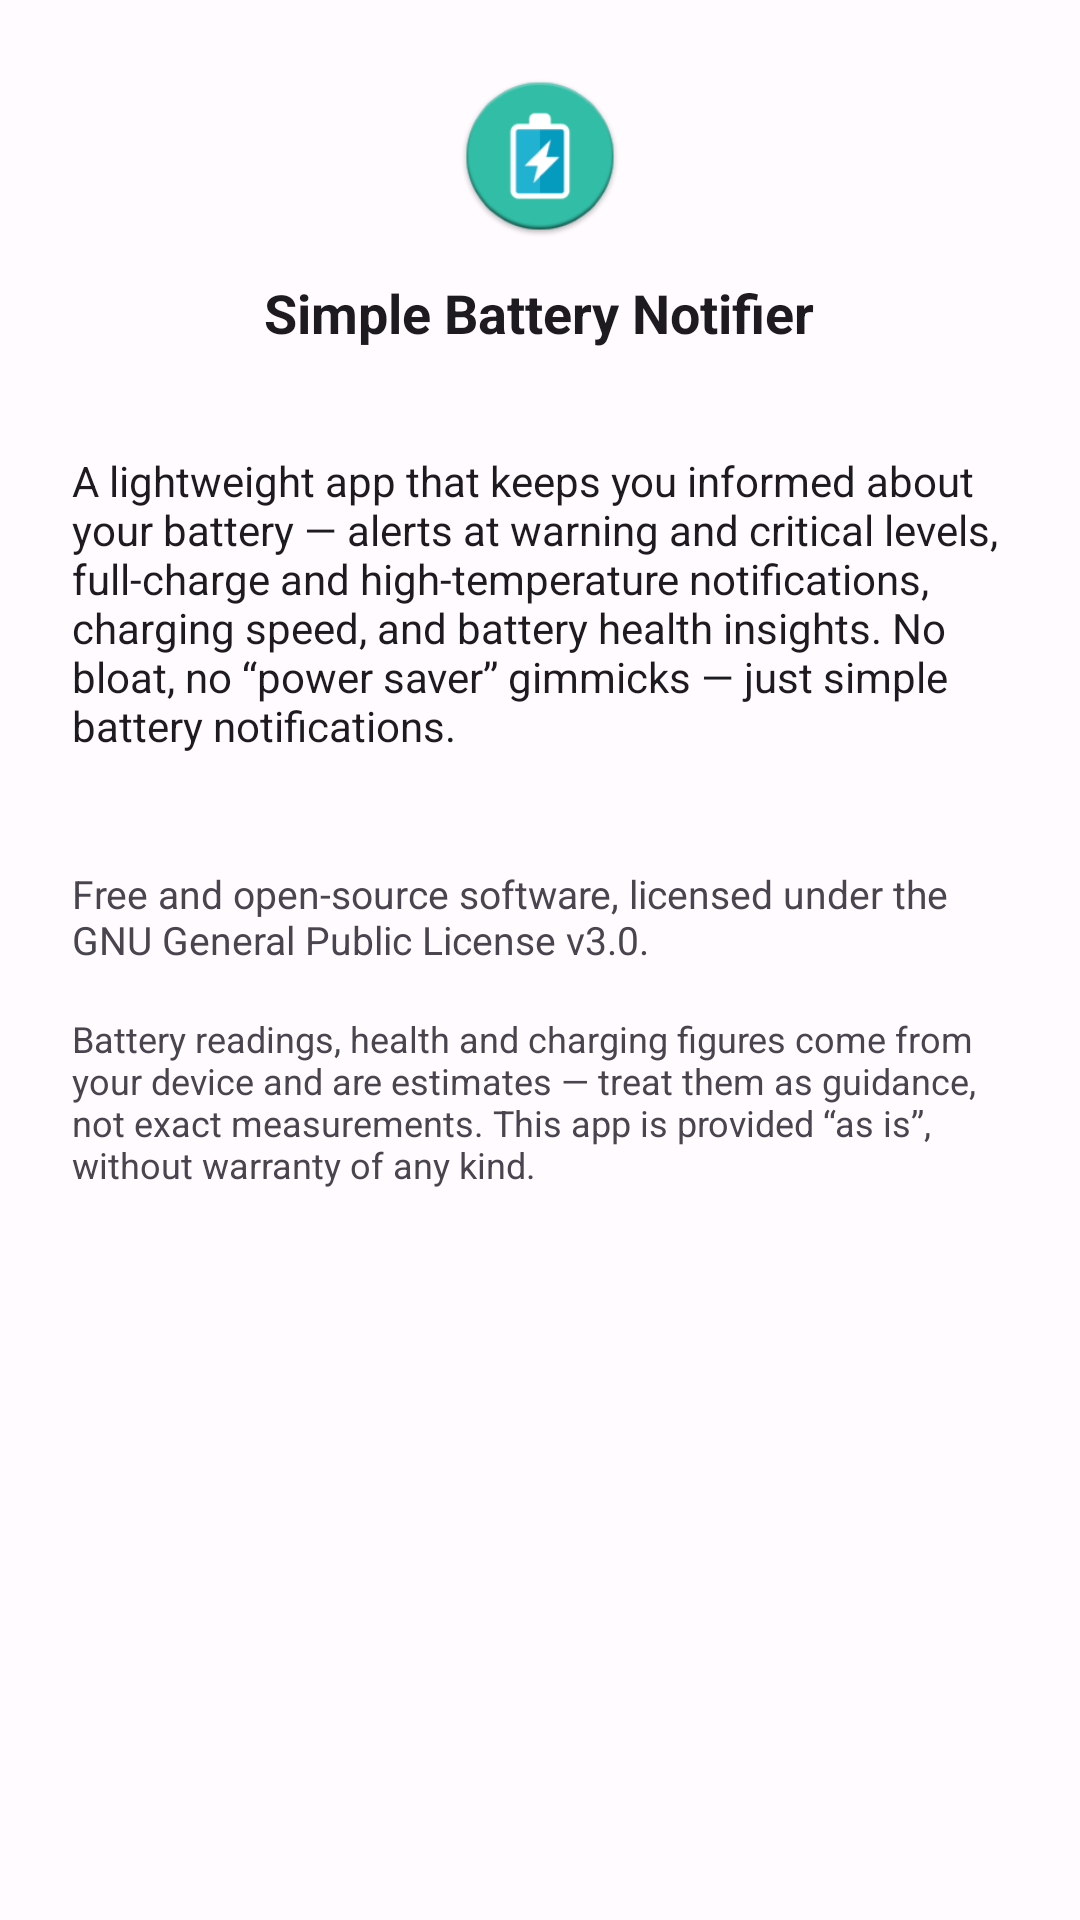

Produce the Android XML layout that renders to this screen, including the resource entries it uses.
<!-- AndroidManifest.xml: application theme AppTheme -->
<!-- res/layout/dialog_about.xml -->
<?xml version="1.0" encoding="utf-8"?>
<ScrollView xmlns:android="http://schemas.android.com/apk/res/android"
    xmlns:tools="http://schemas.android.com/tools"
    android:layout_width="match_parent"
    android:layout_height="wrap_content">

    <LinearLayout
        android:layout_width="match_parent"
        android:layout_height="wrap_content"
        android:orientation="vertical"
        android:paddingStart="24dp"
        android:paddingEnd="24dp"
        android:paddingTop="24dp"
        android:paddingBottom="8dp">

        <ImageView
            android:layout_width="56dp"
            android:layout_height="56dp"
            android:layout_gravity="center_horizontal"
            android:contentDescription="@string/app_name"
            android:src="@mipmap/ic_launcher" />

        <TextView
            android:layout_width="wrap_content"
            android:layout_height="wrap_content"
            android:layout_gravity="center_horizontal"
            android:layout_marginTop="12dp"
            android:text="@string/app_name"
            android:textColor="?android:attr/textColorPrimary"
            android:textSize="18sp"
            android:textStyle="bold" />

        <TextView
            android:id="@+id/aboutVersion"
            android:layout_width="wrap_content"
            android:layout_height="wrap_content"
            android:layout_gravity="center_horizontal"
            android:layout_marginTop="2dp"
            android:textColor="?android:attr/textColorSecondary"
            android:textSize="12sp"
            tools:text="Version 2.0.71" />

        <TextView
            android:layout_width="match_parent"
            android:layout_height="wrap_content"
            android:layout_marginTop="16dp"
            android:text="@string/about_description"
            android:textColor="?android:attr/textColorPrimary"
            android:textSize="14sp" />

        <TextView
            android:id="@+id/aboutDeveloper"
            android:layout_width="match_parent"
            android:layout_height="wrap_content"
            android:layout_marginTop="16dp"
            android:textColor="?android:attr/textColorPrimary"
            android:textSize="13sp"
            android:textStyle="bold"
            tools:text="Developed by Al-Mothafar Al-Hasan" />

        <TextView
            android:layout_width="match_parent"
            android:layout_height="wrap_content"
            android:layout_marginTop="4dp"
            android:text="@string/about_open_source"
            android:textColor="?android:attr/textColorSecondary"
            android:textSize="13sp" />

        <TextView
            android:layout_width="match_parent"
            android:layout_height="wrap_content"
            android:layout_marginTop="16dp"
            android:text="@string/about_disclaimer"
            android:textColor="?android:attr/textColorSecondary"
            android:textSize="12sp" />

    </LinearLayout>
</ScrollView>
<!-- resources referenced by this layout -->
<resources>
  <!-- mipmap ic_launcher: png bitmap (mipmap-hdpi, 3973 bytes) -->
  <string name="about_description">A lightweight app that keeps you informed about your battery — alerts at warning and critical levels, full-charge and high-temperature notifications, charging speed, and battery health insights. No bloat, no “power saver” gimmicks — just simple battery notifications.</string>
  <string name="about_disclaimer">Battery readings, health and charging figures come from your device and are estimates — treat them as guidance, not exact measurements. This app is provided “as is”, without warranty of any kind.</string>
  <string name="about_open_source">Free and open-source software, licensed under the GNU General Public License v3.0.</string>
  <string name="app_name">Simple Battery Notifier</string>
  <style name="AppTheme" parent="Theme.Material3.Light.NoActionBar">
          
          <item name="colorPrimary">@color/md_theme_light_primary</item>
          <item name="colorOnPrimary">@color/md_theme_light_onPrimary</item>
          <item name="colorPrimaryContainer">@color/md_theme_light_primaryContainer</item>
          <item name="colorSecondary">@color/md_theme_light_secondary</item>
          <item name="colorOnSecondary">@color/md_theme_light_onSecondary</item>
          <item name="colorSurface">@color/md_theme_light_surface</item>
          <item name="colorOnSurface">@color/md_theme_light_onSurface</item>
          <item name="android:colorBackground">@color/md_theme_light_background</item>
          <item name="colorOnBackground">@color/md_theme_light_onBackground</item>
          <item name="colorError">@color/md_theme_light_error</item>
          <item name="colorOnError">@color/md_theme_light_onError</item>
      </style>
  <color name="md_theme_light_primary">#059bbf</color>
  <color name="md_theme_light_onPrimary">#FFFFFF</color>
  <color name="md_theme_light_primaryContainer">#32BEA6</color>
  <color name="md_theme_light_secondary">#004A5B</color>
  <color name="md_theme_light_onSecondary">#FFFFFF</color>
  <color name="md_theme_light_surface">#FFFFFF</color>
  <color name="md_theme_light_onSurface">#000000</color>
  <color name="md_theme_light_background">#FFFBFF</color>
  <color name="md_theme_light_onBackground">#1C1B1E</color>
  <color name="md_theme_light_error">#BA1A1A</color>
  <color name="md_theme_light_onError">#FFFFFF</color>
</resources>
